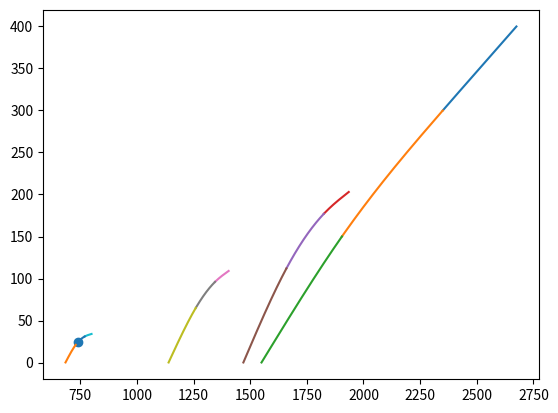

The matplotlib source for this figure:
import matplotlib.pyplot as plt
import numpy as np
import copy

points=[]

#x=[0,0.5,1,1.5,2,2.5,3,3.5,4,4.5,5,5.5,6,6.5,7,7.5,8,8.5,9,9.5,10]

#y=[0.500536494,0.479190903,0.551950574,0.644833703,0.839210862,1.409537201,2.116133364,2.745857983,3.088957947,2.782280943,2.108415582,1.334671344,0.810013498,0.663736266,0.500823623,0.529501897,0.529607027,0.539474117,0.448612051,0.51934221,0.436796141]

q1=[430,665,930,1155]
p1=[400,300,150,0]
n1=[2675,2350,1905,1550]

q2=[305,510,795,1060]
p2=[203,177,112,0]
n2=[1935,1825,1660,1470]

q3=[255,375,610,830]
p3=[109,96,65,0]
n3=[1405,1345,1260,1140]

q4=[125,215,345,475]
p4=[34,31,21,0]
n4=[800,770,730,685]

q=[q1,q2,q3,q4]
p=[p1,p2,p3,p4]
n=[n1,n2,n3,n4]

N_array=[]
Q_array=[]
N_obr=1000

U=[7.5,6.86,4.58,2.26]
U_new=[]
#x=[1,3,6,10]
#y=[2,5,7,6]

def get_points(x,y):
    #преобразование массивов
    points=[]
    yx=[]
    for i in range(len(x)):
        points.append([])
        for k in range(len(x[i])):
            points[i].append([x[i][k],y[i][k]])
    #вычисление коэфиициентов
    for i in range(len(points)):
        a, b, c, d=spline(points[i])
        yx.append([a, b, c, d])
    return yx

def diapazon(n,N,namber):
    for i in range(len(n[namber])-1):
        if N<=n[namber][i] and N>=n[namber][i+1] or N>=n[namber][i] and N<=n[namber][i+1]:
            return i,i+1

def spline(points):
    x = list(map(lambda p: float(p[0]), points))
    y = list(map(lambda p: float(p[1]), points))
    N = len(points) - 1
    h = {}
    l = {}
    delta = {}
    _lambda = {}
    c = {}
    c[0] = 0
    c[N] = 0
    a = {}
    d = {}
    b = {}
    r = []
    for i in range(1, N+1):
        h[i] = x[i] - x[i-1]
        l[i] = (y[i] - y[i-1]) / h[i]
    delta[1] = - h[2]/(2 * (h[1] + h[2]))
    _lambda[1] = 1.5 * (l[2] - l[1]) / (h[1] + h[2])
    for i in range(3, N+1):
        delta[i-1] = - h[i] / (2 *h[i-1] + 2 * h[i] + h[i-1] * delta[i-2])
        _lambda[i-1] = (3 * l[i] - 3 * l[i-1] - h[i-1] * _lambda[i-2]) / \
                       (2 * h[i-1] + 2 * h[i] + h[i-1] * delta[i-2])
    for i in range(N, 1, -1):
        c[i-1] = delta[i-1] * c[i] + _lambda[i-1]
        #array_c.insert(0,c[i-1])
    for i in range(1, N+1):
        d[i] = (c[i] - c[i-1]) / (3 * h[i])
        b[i] = l[i] + (2 * c[i] * h[i] + h[i] * c[i-1]) / 3
        a[i] = y[i]
    return a, b, c, d

#номер кривой, массив семейства кривых по оси x, массив коэфициентов интерполяции, значение X
def find_points(namber,x_all,x_y,x_val):
    t1,t2=diapazon(x_all,x_val,namber)

    x=x_all[namber]
    xi_1=x[t1]
    xi=x[t2]

    ai=x_y[namber][0][t2]
    bi=x_y[namber][1][t2]
    ci=x_y[namber][2][t2]
    di=x_y[namber][3][t2]

    Y=ai+bi*(x_val-xi)+ci*(x_val-xi)**2+di*(x_val-xi)**3
    return Y


def figure(x_y,x_all):
    for i in range(len(x_y)):
        #a, b, c, d=spline(points[i])
        x = x_all[i]
        for k in range(1,len(x)):
            xi_1=x[k-1]
            xi=x[k]

            ai=x_y[i][0][k]
            bi=x_y[i][1][k]
            ci=x_y[i][2][k]
            di=x_y[i][3][k]
            #print(ai,bi,ci,di)

            #T=np.arange(xi_1,xi+0.1,0.1)
            T=np.arange(xi_1,xi+0.1,-0.1)
            T2 = copy.deepcopy(T)
            for l in range(len(T)):
                T2[l]=T2[l]-xi
            y=ai+bi*T2+ci*T2**2+di*T2**3
            plt.plot(T, y)

#для работы с графиками
fig = plt.figure()

#for i in range(len(n)):
    #plt.scatter(n[i],p[i])

#for i in range(len(n)):
#    plt.scatter(n[i],q[i])

n_p=get_points(n,p)
p_n=get_points(p,n)
n_q=get_points(n,q)
q_p=get_points(q,p)

figure(n_p,n)

#поиск статистического давления, указав кривую и условно считав обороты
namber=3
N=740
P=find_points(namber,n,n_p,N)


plt.scatter(N,P)


fig.savefig(str(namber)+'_'+str(N)+'.png')
plt.show()
